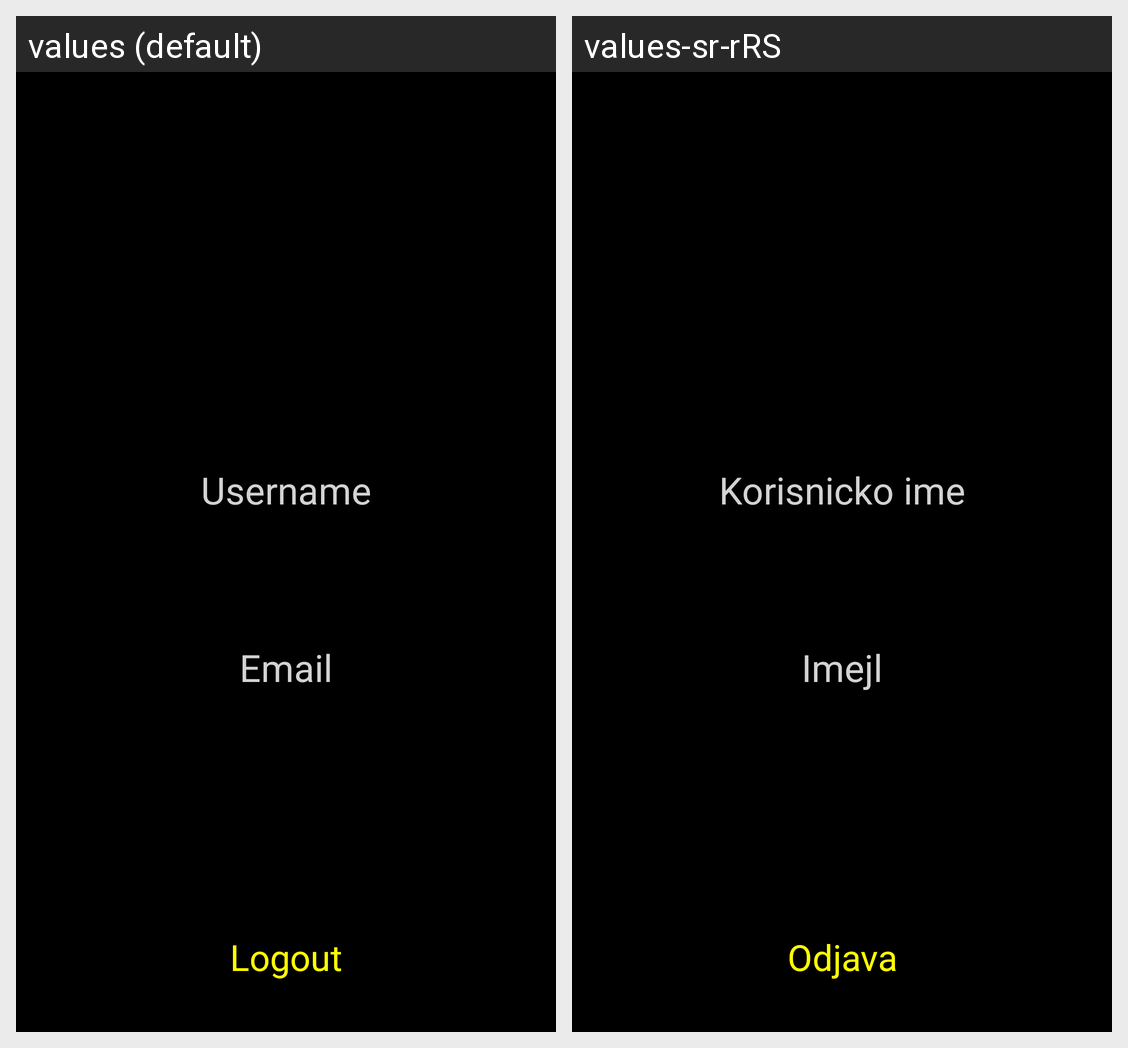

The Android screen above is rendered under two locales of the same app. Produce the string resources it draws, with the default and per-locale values.
Android screen res/layout/fragment_profile.xml rendered under 2 locales, left to right: values (default), values-sr-rRS. Device: Nexus 5 (rendered at 1080×1920; each locale shown at half size, 540×960, under a caption strip naming it); theme Theme.MyApplication.
Strings drawn on this screen, with the default value and each locale's value (text and hints the layout hard-codes, and strings that could not be matched under every locale, appear in the picture but are not listed):

logout
  values: Logout
  values-sr-rRS: Odjava

username
  values: Username
  values-sr-rRS: Korisnicko ime

email
  values: Email
  values-sr-rRS: Imejl
